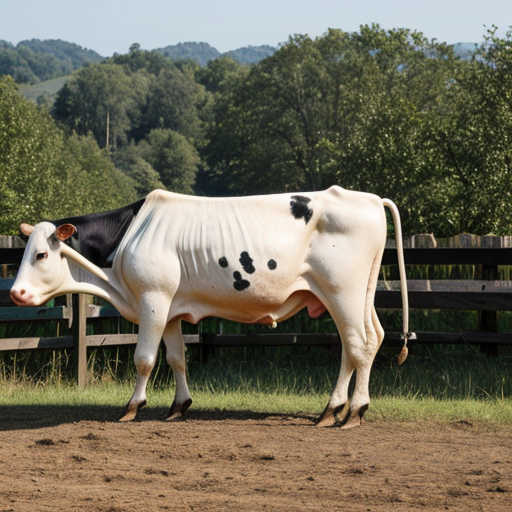
Generation parameters embedded in this image by AUTOMATIC1111 Stable Diffusion web UI or a fork of it (Forge, ...) (PNG 'parameters' text chunk):
cow
Negative prompt: person, human, men, women, painting, cartoon, anime, comic
Steps: 20, Sampler: DPM++ 2M, Schedule type: Karras, CFG scale: 7, Seed: 1376247787, Size: 512x512, Model hash: 463d6a9fe8, Model: absolutereality_v181, VAE hash: 235745af8d, VAE: vae-ft-mse-840000-ema-pruned.ckpt, Version: v1.10.1